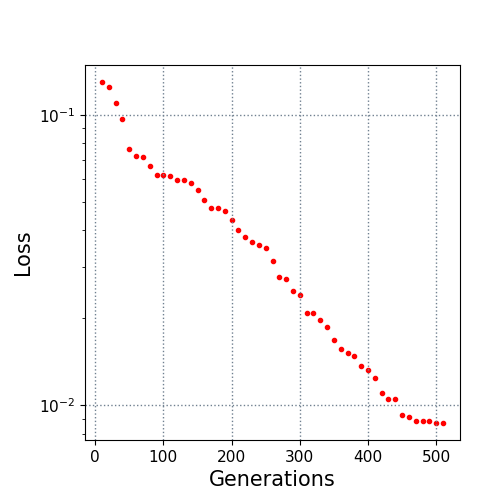

Source data for this figure (header and first rows):
10.0, 0.12961
20.0, 0.1242
30.0, 0.1094
40.0, 0.0964
50.0, 0.07649
60.0, 0.07224
70.0, 0.07154
80.0, 0.06673
90.0, 0.06227
100.0, 0.06209
110.0, 0.0617
120.0, 0.05972
130.0, 0.05972
140.0, 0.05837
150.0, 0.05509
160.0, 0.05106
170.0, 0.04786
180.0, 0.04786
190.0, 0.04657
200.0, 0.04329
210.0, 0.04023
220.0, 0.0379
230.0, 0.03651
240.0, 0.03559
250.0, 0.0349
260.0, 0.03139
270.0, 0.02761
280.0, 0.02716
290.0, 0.02468
300.0, 0.024
310.0, 0.02074
320.0, 0.02074
330.0, 0.01961
340.0, 0.01861
350.0, 0.01677
360.0, 0.01567
370.0, 0.01516
380.0, 0.01482
390.0, 0.01371
400.0, 0.01323
410.0, 0.01246
420.0, 0.011
430.0, 0.01053
440.0, 0.01053
450.0, 0.009294
460.0, 0.009128
470.0, 0.008842
480.0, 0.008842
490.0, 0.008842
500.0, 0.008702
510.0, 0.008702
